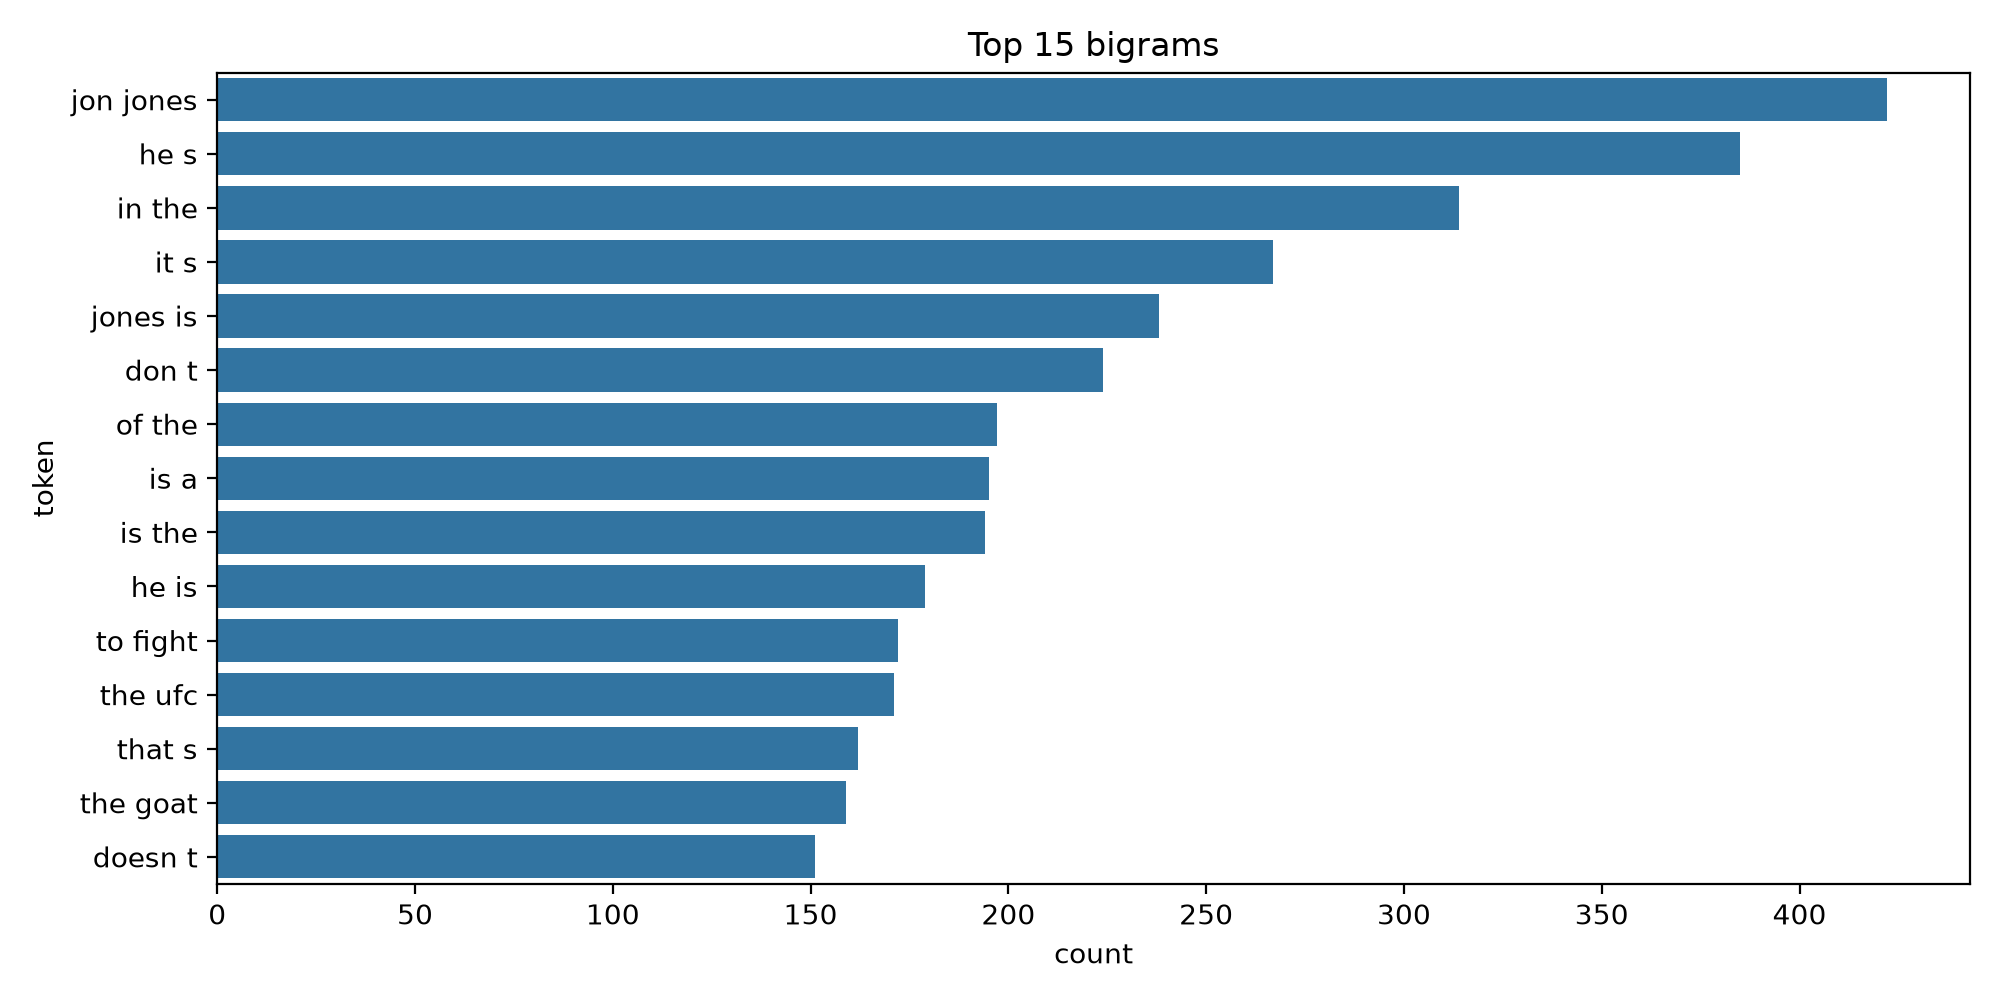

Data behind this chart, as committed beside it:
token, count
jon jones, 422
he s, 385
in the, 314
it s, 267
jones is, 238
don t, 224
of the, 197
is a, 195
is the, 194
he is, 179
to fight, 172
the ufc, 171
that s, 162
the goat, 159
doesn t, 151
the best, 143
this is, 130
can t, 125
to be, 116
he was, 116
